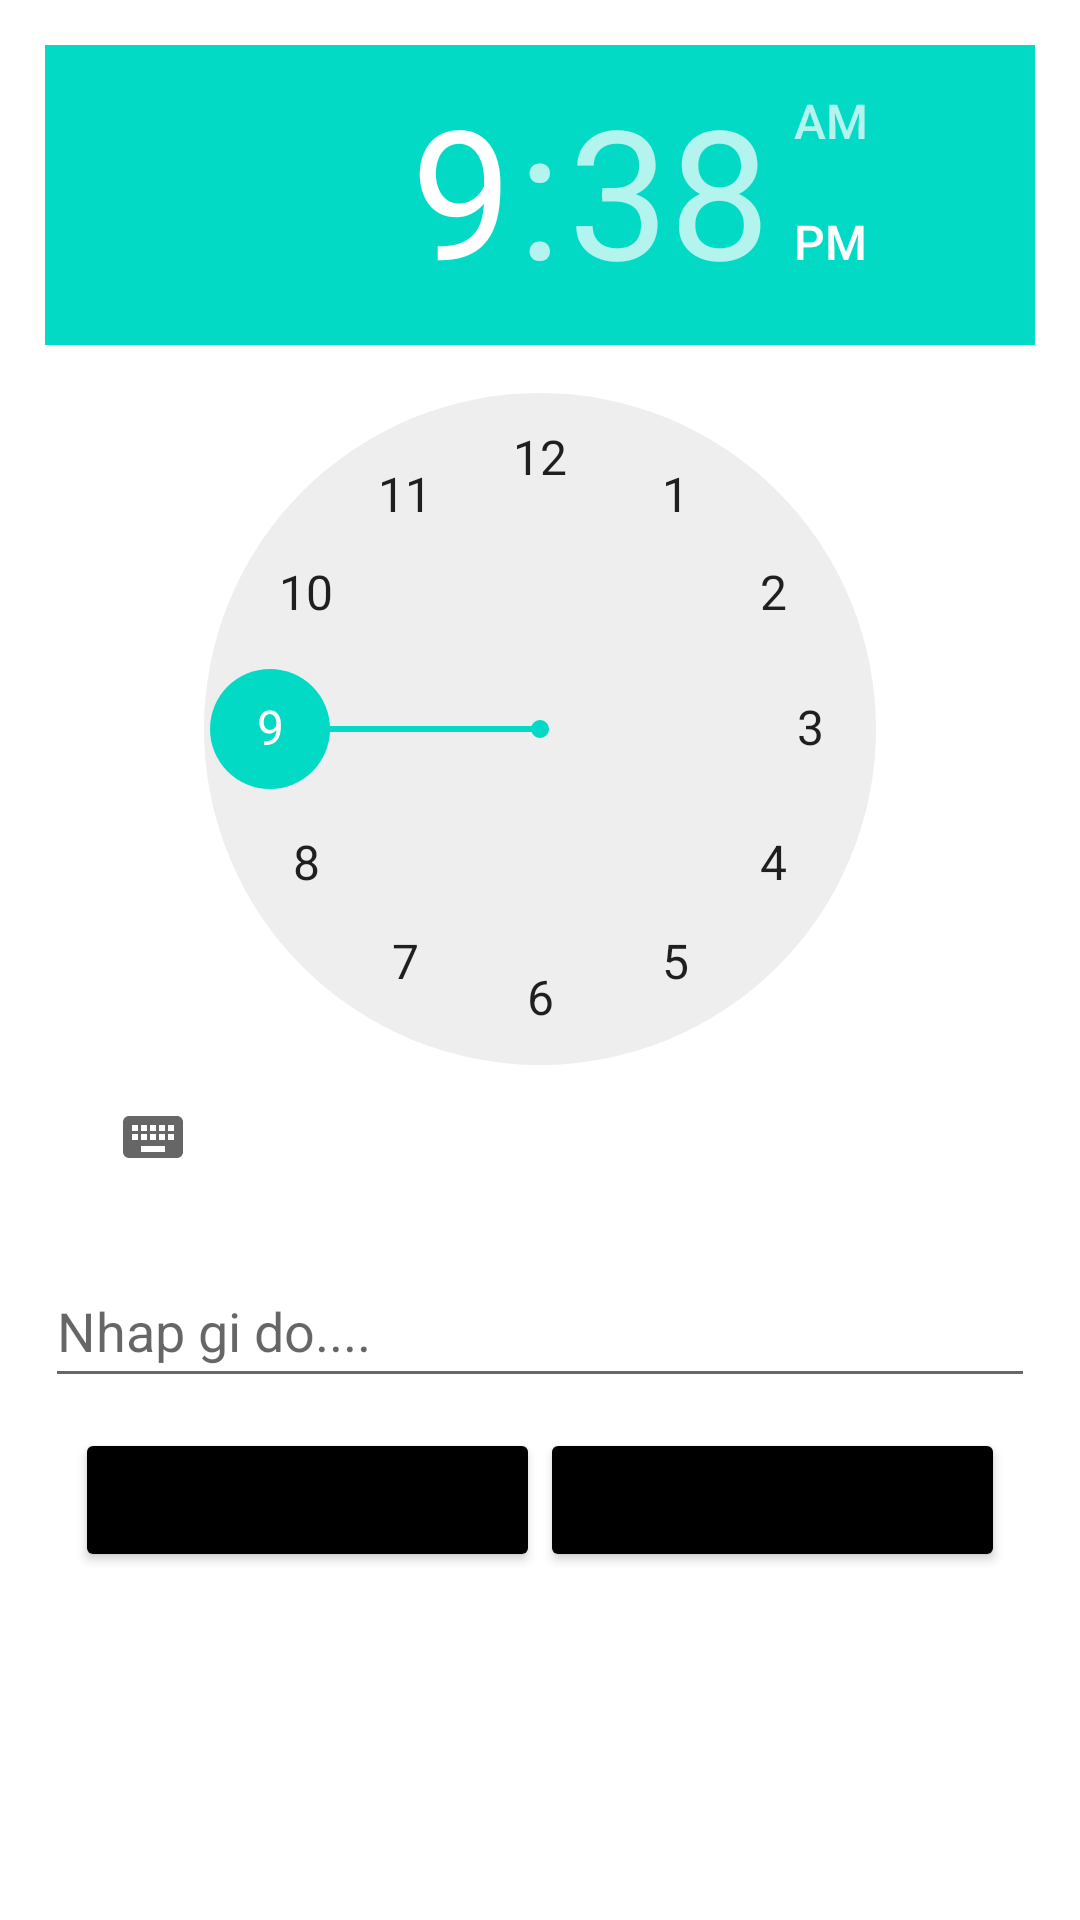

This screen was rendered from an Android layout file. Write that file and the resources it references.
<!-- AndroidManifest.xml: application theme Theme.AlarmApp -->
<!-- res/layout/activity_2.xml -->
<?xml version="1.0" encoding="utf-8"?>
<RelativeLayout xmlns:android="http://schemas.android.com/apk/res/android"
    android:layout_width="match_parent"
    android:layout_height="match_parent"
    xmlns:app="http://schemas.android.com/apk/res-auto">

    <TimePicker
        android:id="@+id/timePicker"
        android:layout_width="wrap_content"
        android:layout_height="wrap_content"
        android:layout_marginTop="@dimen/margin"
        android:layout_marginEnd="@dimen/margin"
        android:layout_marginStart="@dimen/margin"
        android:layout_marginLeft="@dimen/margin"
        android:layout_marginRight="@dimen/margin"
        android:ems = "10"
        android:inputType="textPersonName"/>
    <EditText
        android:hint="Nhap gi do...."
        android:id="@+id/name"
        android:layout_below="@id/timePicker"
        android:layout_width="match_parent"
        android:layout_height="48dp"
        android:layout_marginTop="@dimen/margin"
        android:layout_marginEnd="@dimen/margin"
        android:layout_marginStart="@dimen/margin"
        android:layout_marginLeft="@dimen/margin"
        android:layout_marginRight="@dimen/margin"/>

    <LinearLayout
        android:layout_width="match_parent"
        android:padding="10dp"
        android:layout_height="wrap_content"
        android:layout_marginBottom="@dimen/margin"
        android:layout_marginEnd="@dimen/margin"
        android:layout_marginStart="@dimen/margin"
        android:layout_marginLeft="@dimen/margin"
        android:layout_marginRight="@dimen/margin"
        android:orientation="horizontal"
        android:layout_below="@id/name"
        >
        <Button
            android:backgroundTint="@color/black"
            android:id="@+id/button_save"
            android:layout_width="wrap_content"
            android:layout_height="wrap_content"
            android:layout_weight="1"
            android:text="@string/add"/>
        <Button
            android:backgroundTint="@color/black"
            android:id="@+id/button_cancel"
            android:layout_width="wrap_content"
            android:layout_height="wrap_content"
            android:layout_weight="1"
            android:text="@string/cancel"/>
    </LinearLayout>

</RelativeLayout>
<!-- resources referenced by this layout -->
<resources>
  <dimen name="margin">15dp</dimen>
  <string name="add">Add</string>
  <string name="cancel">Cancel</string>
  <style name="Theme.AlarmApp" parent="Theme.MaterialComponents.DayNight.DarkActionBar">
          
          <item name="colorPrimary">@color/purple_500</item>
          <item name="colorPrimaryVariant">@color/purple_700</item>
          <item name="colorOnPrimary">@color/white</item>
          
          <item name="colorSecondary">@color/teal_200</item>
          <item name="colorSecondaryVariant">@color/teal_700</item>
          <item name="colorOnSecondary">@color/black</item>
          
          <item name="android:statusBarColor">?attr/colorPrimaryVariant</item>
          
      </style>
  <!-- not gathered from this repository: default colours our renderer supplied (Android Studio template values) -->
  <color name="purple_500">#FF6200EE</color>
  <color name="purple_700">#FF3700B3</color>
  <color name="teal_200">#FF03DAC5</color>
  <color name="teal_700">#FF018786</color>
  <color name="black">#FF000000</color>
  <color name="white">#FFFFFFFF</color>
</resources>
